5-way image classification set "dataset" from GitHub (yancarm/Plant-Recognition); label vocabulary: barbados cherry, betel, caricature plant, sweet potato, vieux garcon.

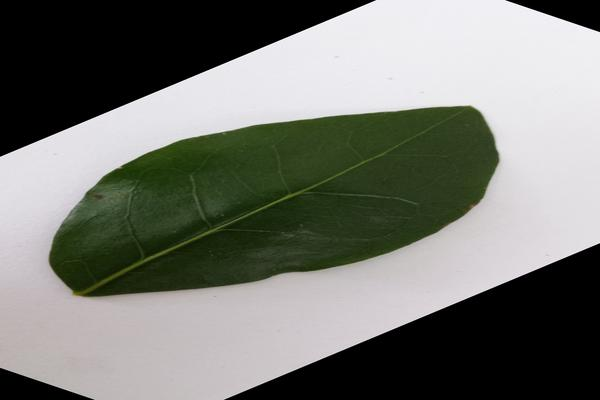
Label: barbados cherry

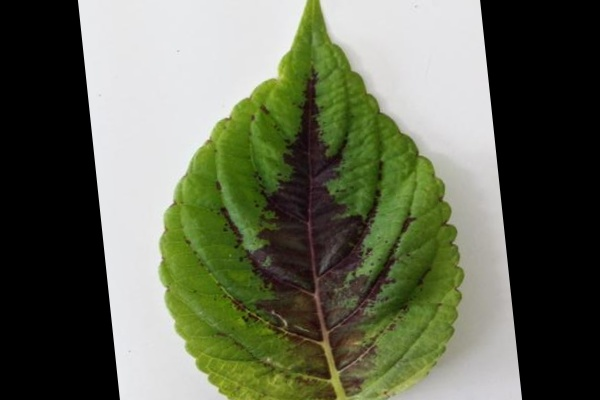
Label: vieux garcon

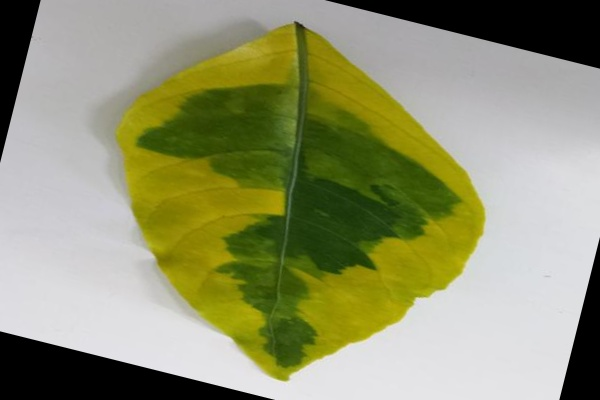
Label: caricature plant

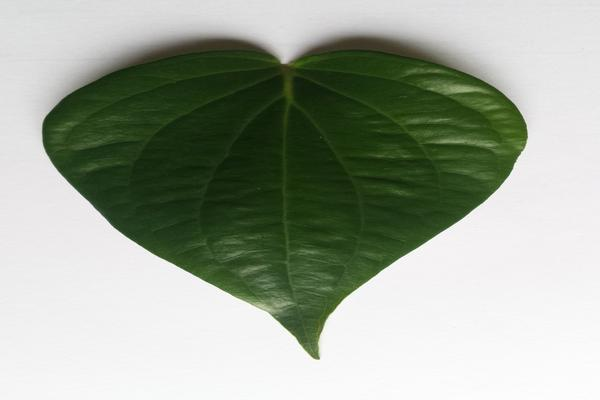
Label: betel

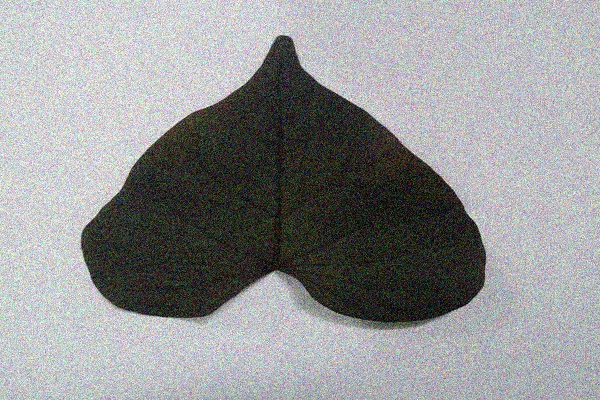
Label: sweet potato

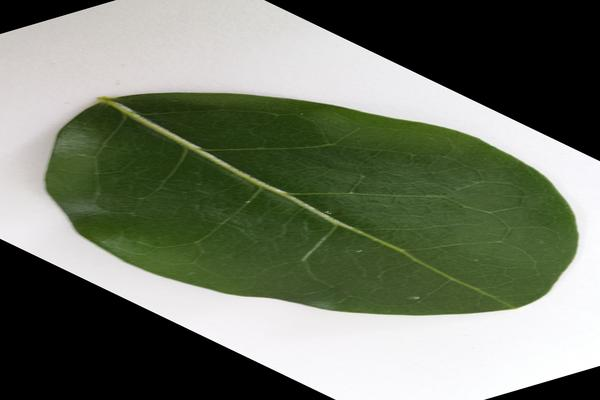
Label: barbados cherry
